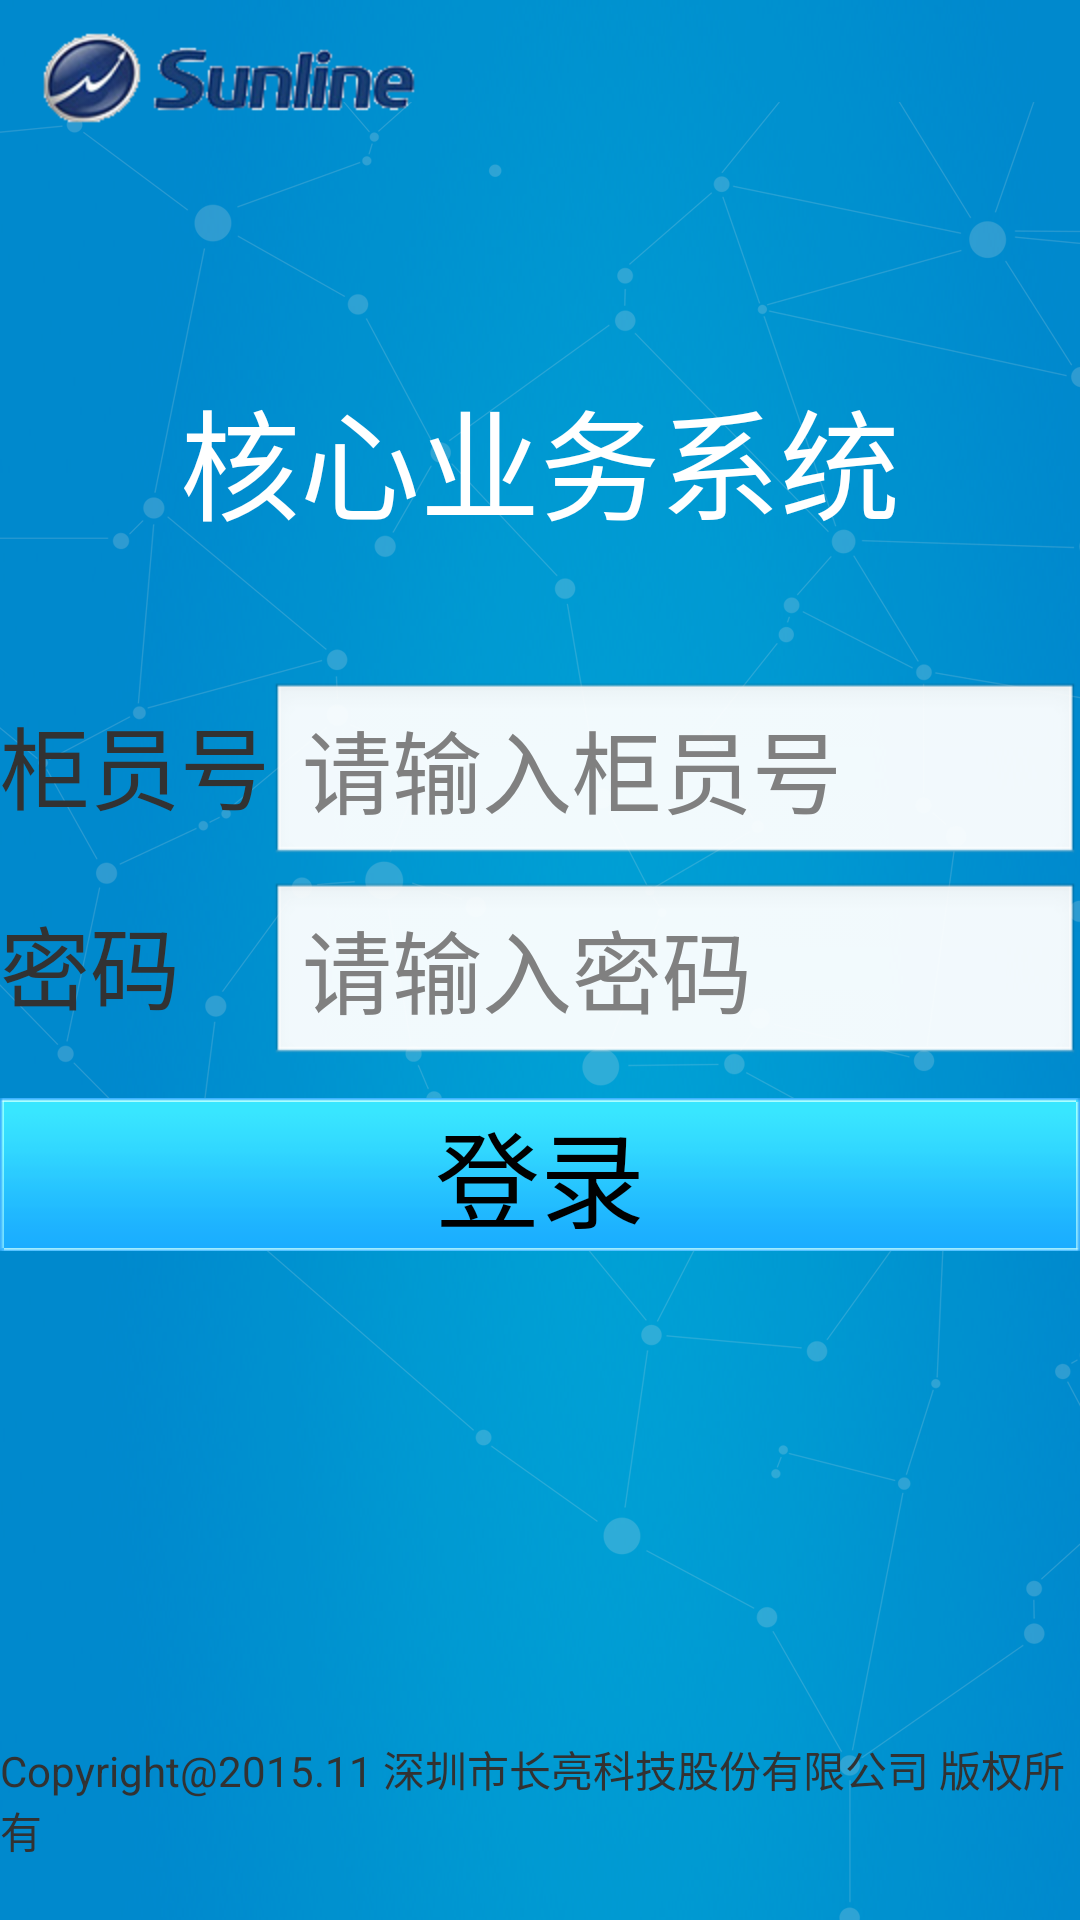

This screen was rendered from an Android layout file. Write that file and the resources it references.
<!-- AndroidManifest.xml: application theme AppTheme -->
<!-- res/layout/rdplogin_lay.xml -->
<RelativeLayout xmlns:android="http://schemas.android.com/apk/res/android"
    xmlns:tools="http://schemas.android.com/tools"
    android:layout_width="match_parent"
    android:layout_height="match_parent"
   	android:background="@drawable/backgroundone">
	<ImageView 
	    android:id="@+id/logo"
	    android:layout_width="wrap_content"
	    android:layout_height="wrap_content"
		android:src="@drawable/logo_new"
		android:layout_marginLeft="10dp"
		android:layout_marginTop="10dp"
	    />
    <TextView
        android:id="@+id/title"
        android:layout_marginTop="60dp"
        android:layout_width="match_parent"
        android:layout_height="100dp"
        android:gravity="center"
        android:textSize="40sp" 
        android:textColor="#ffffff"
        android:layout_below="@id/logo"
        android:text="核心业务系统" />
	<RelativeLayout 
	    android:id="@+id/center_lay"
	    android:layout_width="500dp"
	    android:layout_height="wrap_content"
		android:layout_centerInParent="true"	    
	    >
	   <TextView 
            android:id="@+id/zhanwei_lbl"
            android:text="柜员号"
            android:textSize="30sp"
            android:layout_width="wrap_content"
            android:layout_height="wrap_content"
            android:layout_marginTop="10dp"
	            />
		<EditText 
               android:id="@+id/tellerno"
               android:textSize="30sp"
               android:hint="请输入柜员号"
               android:layout_toRightOf="@id/zhanwei_lbl"
               android:layout_width="match_parent"
               android:layout_height="wrap_content"
               android:lines="1"
               android:maxLength="6"
               android:layout_alignBaseline="@id/zhanwei_lbl"
               />
		 <TextView 
		     	android:id="@+id/password_lbl"
	            android:text="密码"
	            android:layout_marginTop="10dp"
	            android:textSize="30sp"
	           	android:layout_width="wrap_content"
	            android:layout_height="wrap_content"
	            android:layout_below="@id/tellerno"
	            android:layout_alignLeft="@id/zhanwei_lbl"
	            android:layout_alignRight="@id/zhanwei_lbl"
	            />	    
	     <EditText 
               android:id="@+id/password"
               android:textSize="30sp"
               android:hint="请输入密码"
               android:layout_width="wrap_content"
	           android:layout_height="wrap_content"
	           android:lines="1"
	           android:password="true"
	           android:layout_below="@id/tellerno"
	           android:layout_toRightOf="@id/password_lbl"
	           android:layout_alignRight="@id/tellerno"
	           android:layout_alignBaseline="@id/password_lbl"
               />
	     <Button 
	        android:id="@+id/login"
	        android:layout_width="wrap_content"
	        android:layout_height="wrap_content"
	        android:layout_marginTop="10dp"
	        android:text="登录"
	        android:textSize="35sp"
	        android:gravity="center"
	        android:background="@drawable/bg_btn"
	        android:layout_below="@id/password"
	        android:layout_alignLeft="@id/password_lbl"
	        android:layout_alignRight="@id/password"
	        />
	</RelativeLayout>
	<TextView
	    android:layout_marginBottom="20dp"
	    android:layout_alignParentBottom="true"
	    android:layout_centerHorizontal="true"
	    android:layout_width="wrap_content"
	    android:layout_height="wrap_content"
	    android:text="Copyright@2015.11 深圳市长亮科技股份有限公司 版权所有"
	    />
</RelativeLayout>
<!-- resources referenced by this layout -->
<resources>
  <!-- drawable backgroundone: png bitmap (drawable-hdpi, 255884 bytes) -->
  <!-- drawable bg_btn (drawable) -->
  <?xml version="1.0" encoding="UTF-8"?>
  <selector xmlns:android="http://schemas.android.com/apk/res/android">
  	<item android:state_pressed="true"
  		android:drawable="@drawable/normal" >
  	</item>
  	<item android:state_focused="true"
  		android:drawable="@drawable/focus" >
  	</item>
  	<item android:drawable="@drawable/hover" >
      </item>
  </selector>
  <!-- drawable logo_new: png bitmap (drawable-hdpi, 12211 bytes) -->
  <style name="AppTheme" parent="AppBaseTheme">
          
      </style>
  <style name="AppBaseTheme" parent="android:Theme.Light">
          
      </style>
</resources>
